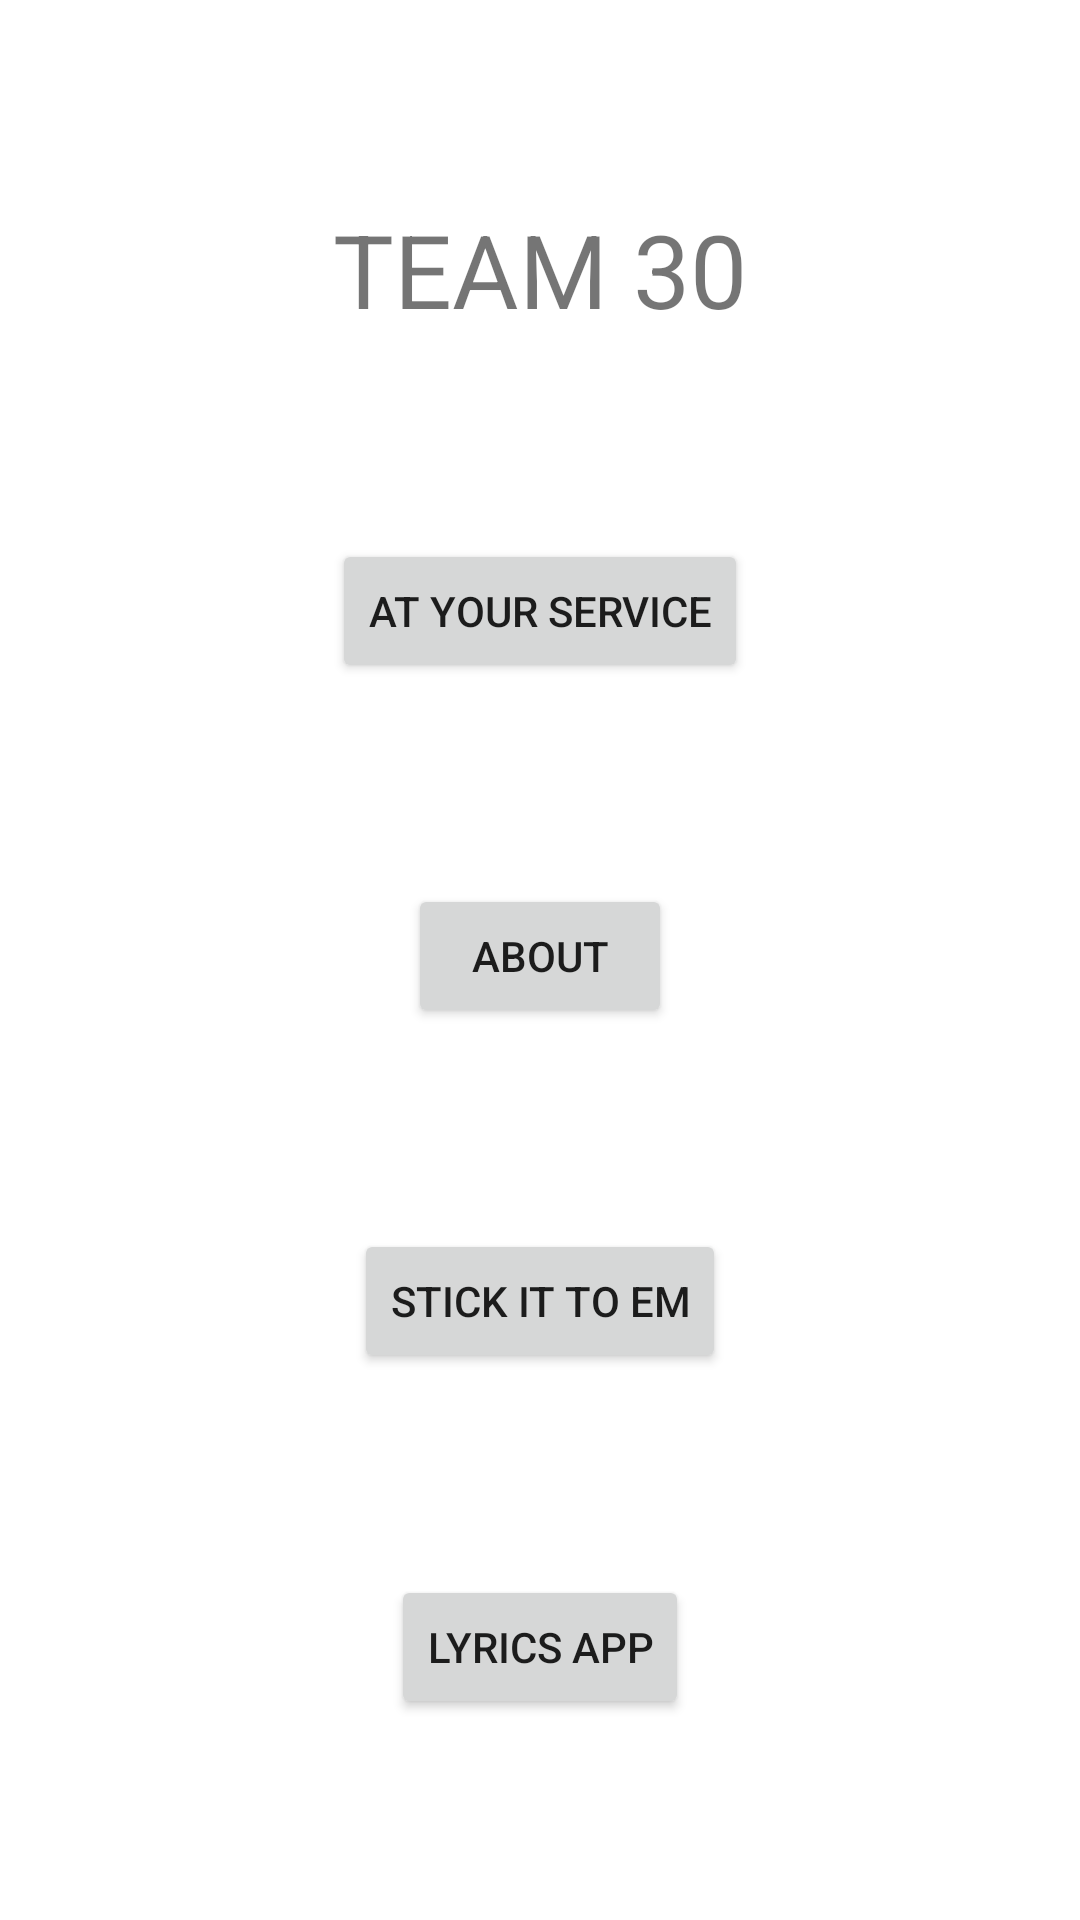

The Android layout XML behind this screen, and the referenced resources:
<!-- AndroidManifest.xml: application theme Theme.NUCS5520Sp_MusicLyicsApp -->
<!-- res/layout/activity_main.xml -->
<?xml version="1.0" encoding="utf-8"?>
<androidx.constraintlayout.widget.ConstraintLayout xmlns:android="http://schemas.android.com/apk/res/android"
    xmlns:app="http://schemas.android.com/apk/res-auto"
    xmlns:tools="http://schemas.android.com/tools"
    android:layout_width="match_parent"
    android:layout_height="match_parent"
    tools:context=".MainActivity">

    <TextView
        android:id="@+id/textView_team_name"
        android:layout_width="wrap_content"
        android:layout_height="wrap_content"
        android:text="@string/string_team_name"
        android:textSize="34sp"
        app:layout_constraintBottom_toTopOf="@+id/buttonAtYourService"
        app:layout_constraintEnd_toEndOf="@+id/buttonAtYourService"
        app:layout_constraintStart_toStartOf="@+id/buttonAtYourService"
        app:layout_constraintTop_toTopOf="parent"
        app:layout_constraintVertical_bias="0.5"
        app:layout_constraintVertical_chainStyle="spread" />

    <Button
        android:id="@+id/buttonAtYourService"
        android:layout_width="wrap_content"
        android:layout_height="wrap_content"
        android:onClick="onClick"
        android:text="@string/string_button_at_your_service"
        app:layout_constraintBottom_toTopOf="@+id/buttonAbout"
        app:layout_constraintEnd_toEndOf="@+id/buttonAbout"
        app:layout_constraintStart_toStartOf="@+id/buttonAbout"
        app:layout_constraintTop_toBottomOf="@+id/textView_team_name"
        app:layout_constraintVertical_bias="0.5" />

    <Button
        android:id="@+id/buttonAbout"
        android:layout_width="wrap_content"
        android:layout_height="wrap_content"
        android:onClick="onClick"
        android:text="@string/string_button_about"
        app:layout_constraintBottom_toTopOf="@+id/buttonStickIt"
        app:layout_constraintEnd_toEndOf="@+id/buttonStickIt"
        app:layout_constraintStart_toStartOf="@+id/buttonStickIt"
        app:layout_constraintTop_toBottomOf="@+id/buttonAtYourService"
        app:layout_constraintVertical_bias="0.5" />

    <Button
        android:id="@+id/buttonStickIt"
        android:layout_width="wrap_content"
        android:layout_height="wrap_content"
        android:onClick="onClick"
        android:text="@string/string_stickIt"
        app:layout_constraintBottom_toTopOf="@+id/buttonLyricsApp"
        app:layout_constraintEnd_toEndOf="@+id/buttonLyricsApp"
        app:layout_constraintStart_toStartOf="@+id/buttonLyricsApp"
        app:layout_constraintTop_toBottomOf="@+id/buttonAbout"
        app:layout_constraintVertical_bias="0.5" />

    <Button
        android:id="@+id/buttonLyricsApp"
        android:layout_width="wrap_content"
        android:layout_height="wrap_content"
        android:onClick="onClick"
        android:text="Lyrics App"
        app:layout_constraintBottom_toBottomOf="parent"
        app:layout_constraintEnd_toEndOf="parent"
        app:layout_constraintHorizontal_bias="0.5"
        app:layout_constraintStart_toStartOf="parent"
        app:layout_constraintTop_toBottomOf="@+id/buttonStickIt"
        app:layout_constraintVertical_bias="0.5" />

</androidx.constraintlayout.widget.ConstraintLayout>
<!-- resources referenced by this layout -->
<resources>
  <string name="string_button_about">About</string>
  <string name="string_button_at_your_service">at your service</string>
  <string name="string_stickIt">Stick It to Em</string>
  <string name="string_team_name">TEAM 30</string>
  <style name="Theme.NUCS5520Sp_MusicLyicsApp" parent="Theme.MaterialComponents.DayNight.DarkActionBar">
          
          <item name="colorPrimary">@color/spotify_color</item>
          <item name="colorPrimaryVariant">@color/green_700</item>
          <item name="colorOnPrimary">@color/white</item>
          
          <item name="colorSecondary">@color/teal_200</item>
          <item name="colorSecondaryVariant">@color/teal_700</item>
          <item name="colorOnSecondary">@color/black</item>
          
          <item name="android:statusBarColor">?attr/colorPrimaryVariant</item>
          
      </style>
  <color name="spotify_color">#1DB954</color>
  <color name="green_700">#0D351B</color>
  <color name="white">#FFFFFFFF</color>
  <color name="teal_200">#FF03DAC5</color>
  <color name="teal_700">#FF018786</color>
  <color name="black">#FF000000</color>
</resources>
